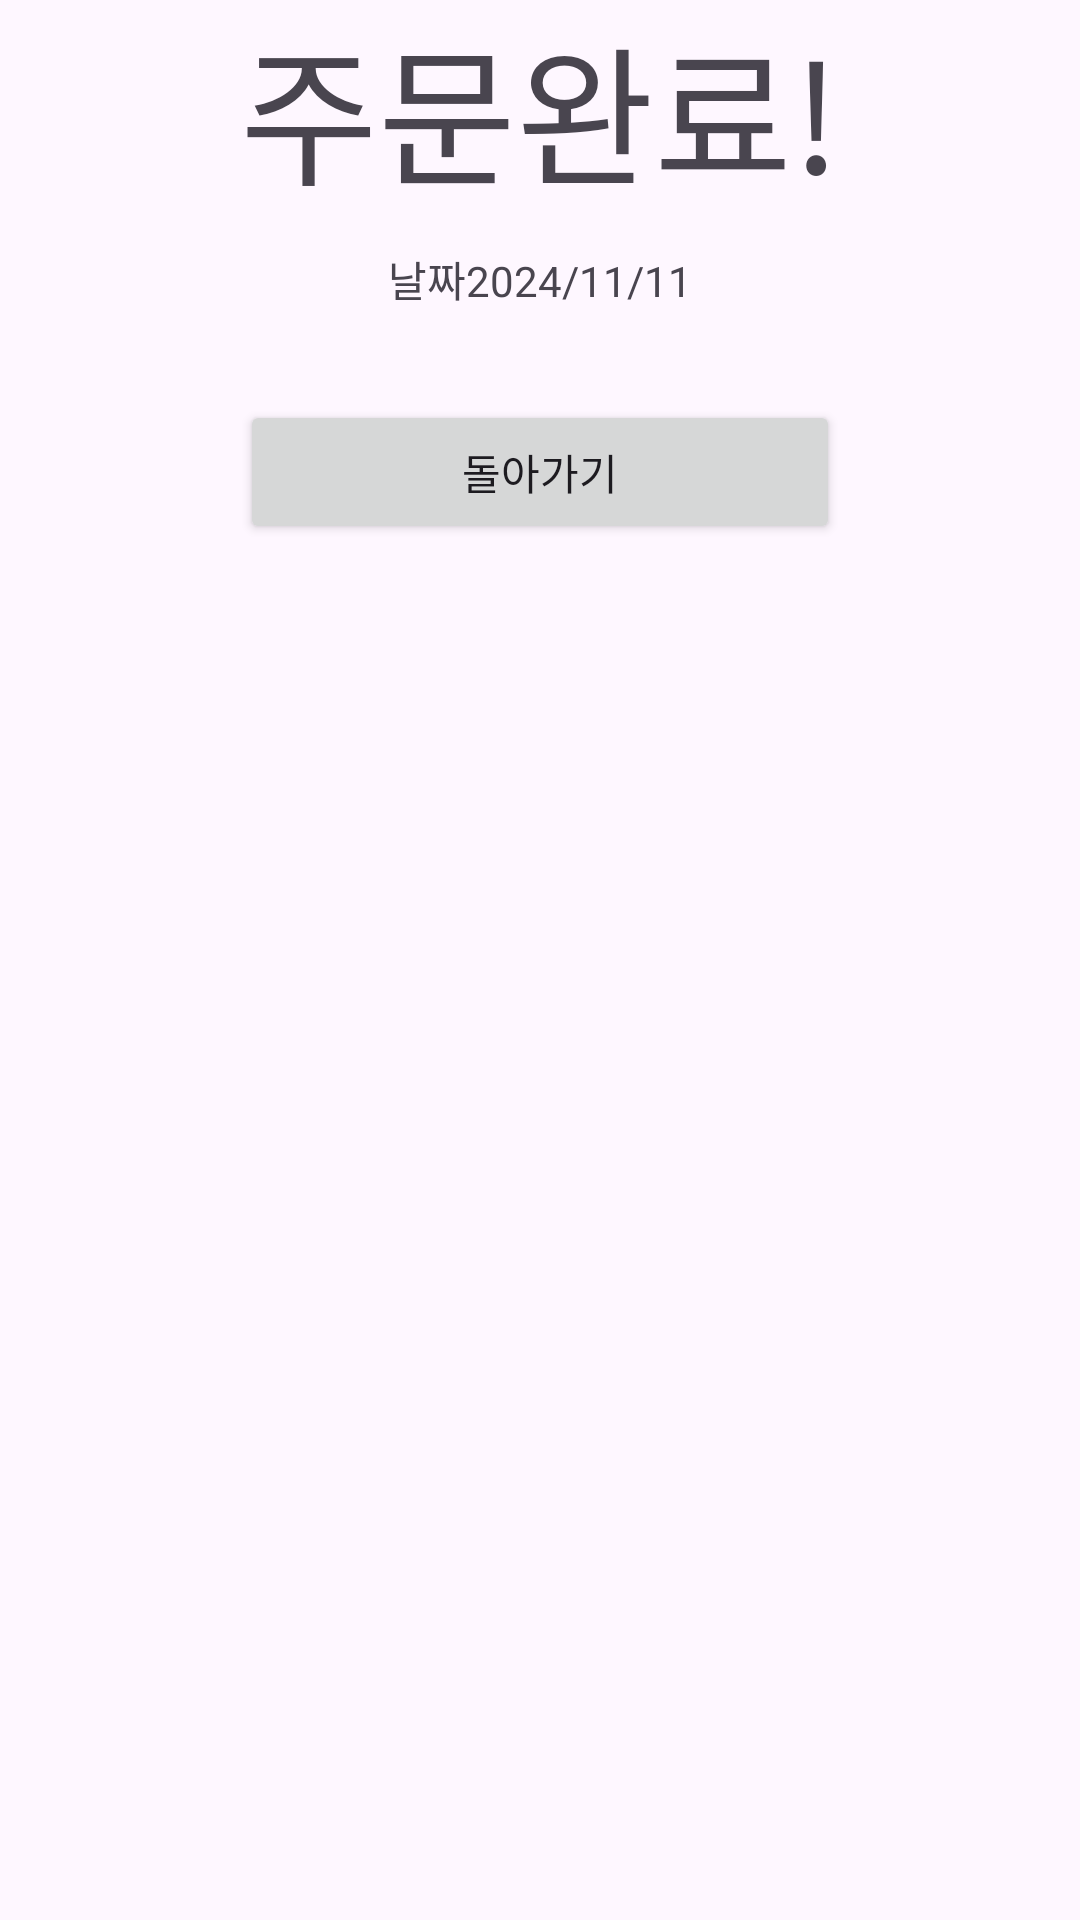

Layout XML and referenced resources for this Android screen:
<!-- AndroidManifest.xml: application theme Theme.FinalTermProject20224227 -->
<!-- res/layout/activity_order_finish.xml -->
<?xml version="1.0" encoding="utf-8"?>
<LinearLayout xmlns:android="http://schemas.android.com/apk/res/android"
    xmlns:app="http://schemas.android.com/apk/res-auto"
    xmlns:tools="http://schemas.android.com/tools"
    android:id="@+id/main"
    android:layout_width="match_parent"
    android:layout_height="match_parent"
    android:orientation="vertical"
    tools:context=".OrderFinish">

    <TextView
        android:id="@+id/textView2"
        android:layout_width="350dp"
        android:layout_height="wrap_content"
        android:gravity="center"
        android:layout_gravity="center"
        android:textSize="50dp"
        android:layout_marginBottom="10dp"
        android:text="주문완료!" />

    <LinearLayout
        android:layout_width="wrap_content"
        android:layout_height="wrap_content"
        android:layout_gravity="center"
        android:orientation="horizontal">

        <TextView
            android:id="@+id/textView4"
            android:layout_width="wrap_content"
            android:layout_height="wrap_content"
            android:text="날짜" />

        <TextView
            android:id="@+id/orderFinishDate"
            android:layout_width="wrap_content"
            android:layout_height="wrap_content"
            android:layout_weight="1"
            android:text="2024/11/11" />
    </LinearLayout>

    <Button
        android:id="@+id/orderFinishBtn"
        android:layout_width="200dp"
        android:layout_height="wrap_content"
        android:layout_gravity="center"
        android:layout_marginTop="30dp"
        android:text="돌아가기" />
</LinearLayout>
<!-- resources referenced by this layout -->
<resources>
  <style name="Theme.FinalTermProject20224227" parent="Base.Theme.FinalTermProject20224227" />
  <style name="Base.Theme.FinalTermProject20224227" parent="Theme.Material3.DayNight.NoActionBar">
          
          
      </style>
</resources>
